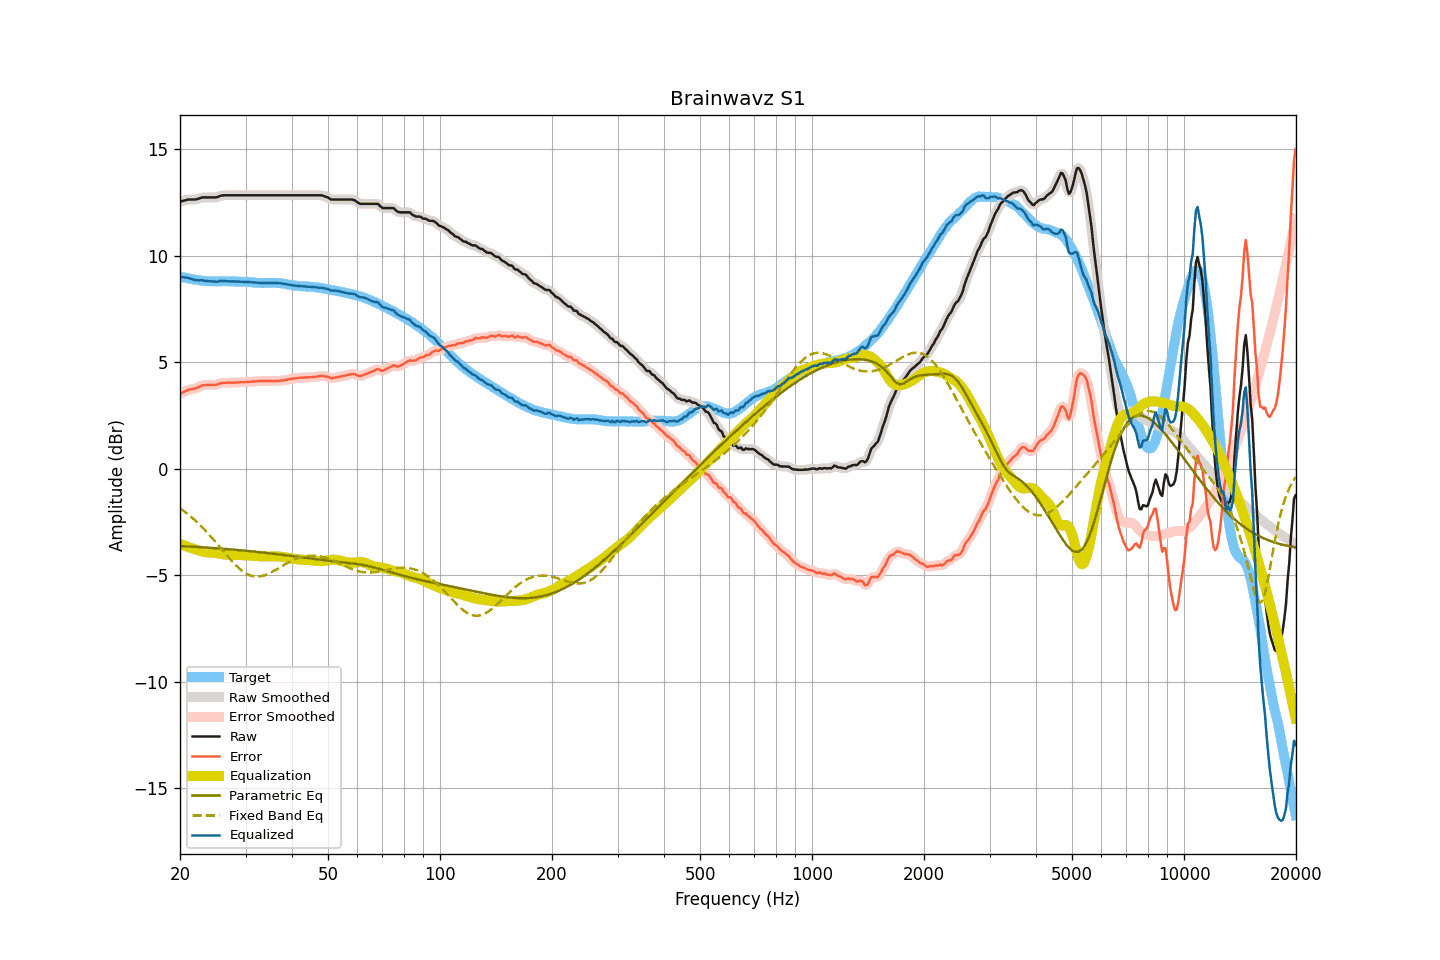

Source data for this figure (header and first rows):
frequency, raw, smoothed, error, error_smoothed, equalization, parametric_eq, fixed_band_eq, equalized_raw, equalized_smoothed, target
20.00, 12.54, 12.54, 3.51, 3.51, -3.53, -3.63, -1.86, 9.01, 9.00, 9.02
20.20, 12.56, 12.56, 3.55, 3.56, -3.56, -3.64, -1.91, 9.00, 9.00, 9.00
20.40, 12.58, 12.58, 3.60, 3.59, -3.59, -3.64, -1.97, 8.99, 8.99, 8.98
20.61, 12.60, 12.60, 3.63, 3.63, -3.62, -3.64, -2.02, 8.98, 8.98, 8.97
20.81, 12.62, 12.62, 3.67, 3.67, -3.65, -3.65, -2.08, 8.97, 8.97, 8.95
21.02, 12.64, 12.63, 3.70, 3.69, -3.68, -3.65, -2.14, 8.96, 8.96, 8.94
21.23, 12.64, 12.64, 3.72, 3.72, -3.70, -3.66, -2.20, 8.94, 8.94, 8.92
21.44, 12.64, 12.64, 3.73, 3.73, -3.73, -3.66, -2.27, 8.91, 8.91, 8.91
21.66, 12.64, 12.64, 3.74, 3.74, -3.75, -3.66, -2.33, 8.89, 8.89, 8.90
21.87, 12.64, 12.64, 3.76, 3.76, -3.77, -3.67, -2.40, 8.87, 8.87, 8.88
22.09, 12.65, 12.65, 3.78, 3.78, -3.80, -3.67, -2.47, 8.85, 8.85, 8.87
22.31, 12.67, 12.67, 3.81, 3.81, -3.82, -3.68, -2.54, 8.85, 8.85, 8.86
22.54, 12.69, 12.69, 3.84, 3.85, -3.85, -3.68, -2.61, 8.84, 8.85, 8.85
22.76, 12.72, 12.72, 3.88, 3.88, -3.87, -3.69, -2.69, 8.85, 8.85, 8.84
22.99, 12.74, 12.73, 3.91, 3.91, -3.89, -3.69, -2.76, 8.85, 8.84, 8.83
23.22, 12.74, 12.74, 3.92, 3.92, -3.91, -3.70, -2.84, 8.83, 8.83, 8.82
23.45, 12.74, 12.74, 3.92, 3.93, -3.92, -3.70, -2.92, 8.82, 8.82, 8.81
23.69, 12.74, 12.74, 3.93, 3.93, -3.93, -3.71, -3.01, 8.81, 8.81, 8.80
23.92, 12.74, 12.74, 3.94, 3.93, -3.93, -3.71, -3.09, 8.80, 8.80, 8.80
24.16, 12.74, 12.74, 3.94, 3.94, -3.94, -3.72, -3.17, 8.80, 8.80, 8.80
24.40, 12.74, 12.74, 3.94, 3.94, -3.94, -3.72, -3.26, 8.80, 8.80, 8.80
24.65, 12.74, 12.74, 3.94, 3.94, -3.95, -3.73, -3.35, 8.79, 8.79, 8.80
24.89, 12.74, 12.74, 3.94, 3.94, -3.96, -3.73, -3.43, 8.78, 8.78, 8.80
25.14, 12.75, 12.75, 3.95, 3.96, -3.97, -3.74, -3.52, 8.78, 8.79, 8.80
25.39, 12.78, 12.78, 3.98, 3.98, -3.98, -3.74, -3.61, 8.80, 8.80, 8.80
25.65, 12.81, 12.81, 4.01, 4.01, -4.00, -3.75, -3.70, 8.81, 8.81, 8.80
25.91, 12.83, 12.83, 4.02, 4.02, -4.01, -3.76, -3.79, 8.82, 8.82, 8.81
26.16, 12.84, 12.84, 4.03, 4.03, -4.02, -3.76, -3.88, 8.82, 8.82, 8.80
26.43, 12.84, 12.84, 4.04, 4.04, -4.03, -3.77, -3.97, 8.81, 8.81, 8.80
26.69, 12.84, 12.84, 4.04, 4.04, -4.04, -3.77, -4.06, 8.80, 8.80, 8.80
26.96, 12.84, 12.84, 4.04, 4.04, -4.04, -3.78, -4.15, 8.80, 8.80, 8.80
27.23, 12.84, 12.84, 4.04, 4.04, -4.04, -3.79, -4.24, 8.80, 8.80, 8.80
27.50, 12.84, 12.84, 4.04, 4.04, -4.04, -3.79, -4.32, 8.79, 8.79, 8.80
27.77, 12.84, 12.84, 4.04, 4.04, -4.05, -3.80, -4.40, 8.79, 8.79, 8.80
28.05, 12.84, 12.84, 4.04, 4.05, -4.05, -3.81, -4.48, 8.79, 8.79, 8.80
28.33, 12.84, 12.84, 4.05, 4.05, -4.05, -3.81, -4.56, 8.79, 8.79, 8.78
28.62, 12.84, 12.84, 4.06, 4.06, -4.05, -3.82, -4.63, 8.79, 8.79, 8.78
28.90, 12.84, 12.84, 4.06, 4.06, -4.06, -3.83, -4.70, 8.78, 8.78, 8.78
29.19, 12.84, 12.84, 4.06, 4.06, -4.06, -3.83, -4.76, 8.78, 8.78, 8.78
29.48, 12.84, 12.84, 4.06, 4.06, -4.06, -3.84, -4.82, 8.78, 8.78, 8.78
29.78, 12.84, 12.84, 4.06, 4.06, -4.06, -3.85, -4.87, 8.77, 8.77, 8.78
30.08, 12.84, 12.84, 4.06, 4.07, -4.07, -3.85, -4.91, 8.77, 8.77, 8.77
30.38, 12.84, 12.84, 4.07, 4.07, -4.07, -3.86, -4.96, 8.77, 8.77, 8.77
30.68, 12.84, 12.84, 4.08, 4.08, -4.08, -3.87, -4.99, 8.76, 8.76, 8.76
30.99, 12.84, 12.84, 4.08, 4.08, -4.08, -3.88, -5.02, 8.76, 8.76, 8.76
31.30, 12.84, 12.84, 4.09, 4.09, -4.09, -3.88, -5.04, 8.75, 8.75, 8.75
31.61, 12.84, 12.84, 4.10, 4.10, -4.10, -3.89, -5.06, 8.74, 8.74, 8.74
31.93, 12.84, 12.84, 4.10, 4.10, -4.10, -3.90, -5.06, 8.74, 8.74, 8.74
32.24, 12.84, 12.84, 4.11, 4.11, -4.11, -3.91, -5.07, 8.73, 8.73, 8.73
32.57, 12.84, 12.84, 4.11, 4.11, -4.11, -3.92, -5.06, 8.73, 8.73, 8.73
32.89, 12.84, 12.84, 4.12, 4.12, -4.11, -3.92, -5.05, 8.72, 8.72, 8.72
33.22, 12.84, 12.84, 4.12, 4.12, -4.12, -3.93, -5.04, 8.72, 8.72, 8.72
33.55, 12.84, 12.84, 4.12, 4.12, -4.12, -3.94, -5.02, 8.72, 8.72, 8.72
33.89, 12.84, 12.84, 4.11, 4.12, -4.12, -3.95, -4.99, 8.72, 8.72, 8.73
34.23, 12.84, 12.84, 4.12, 4.12, -4.12, -3.96, -4.97, 8.72, 8.72, 8.72
34.57, 12.84, 12.84, 4.12, 4.12, -4.12, -3.97, -4.93, 8.72, 8.72, 8.72
34.92, 12.84, 12.84, 4.11, 4.12, -4.11, -3.98, -4.90, 8.72, 8.72, 8.73
35.27, 12.84, 12.84, 4.12, 4.11, -4.11, -3.98, -4.86, 8.73, 8.73, 8.72
35.62, 12.84, 12.84, 4.11, 4.11, -4.11, -3.99, -4.82, 8.73, 8.73, 8.73
35.97, 12.84, 12.84, 4.11, 4.11, -4.11, -4.00, -4.78, 8.72, 8.72, 8.73
... 635 more rows
